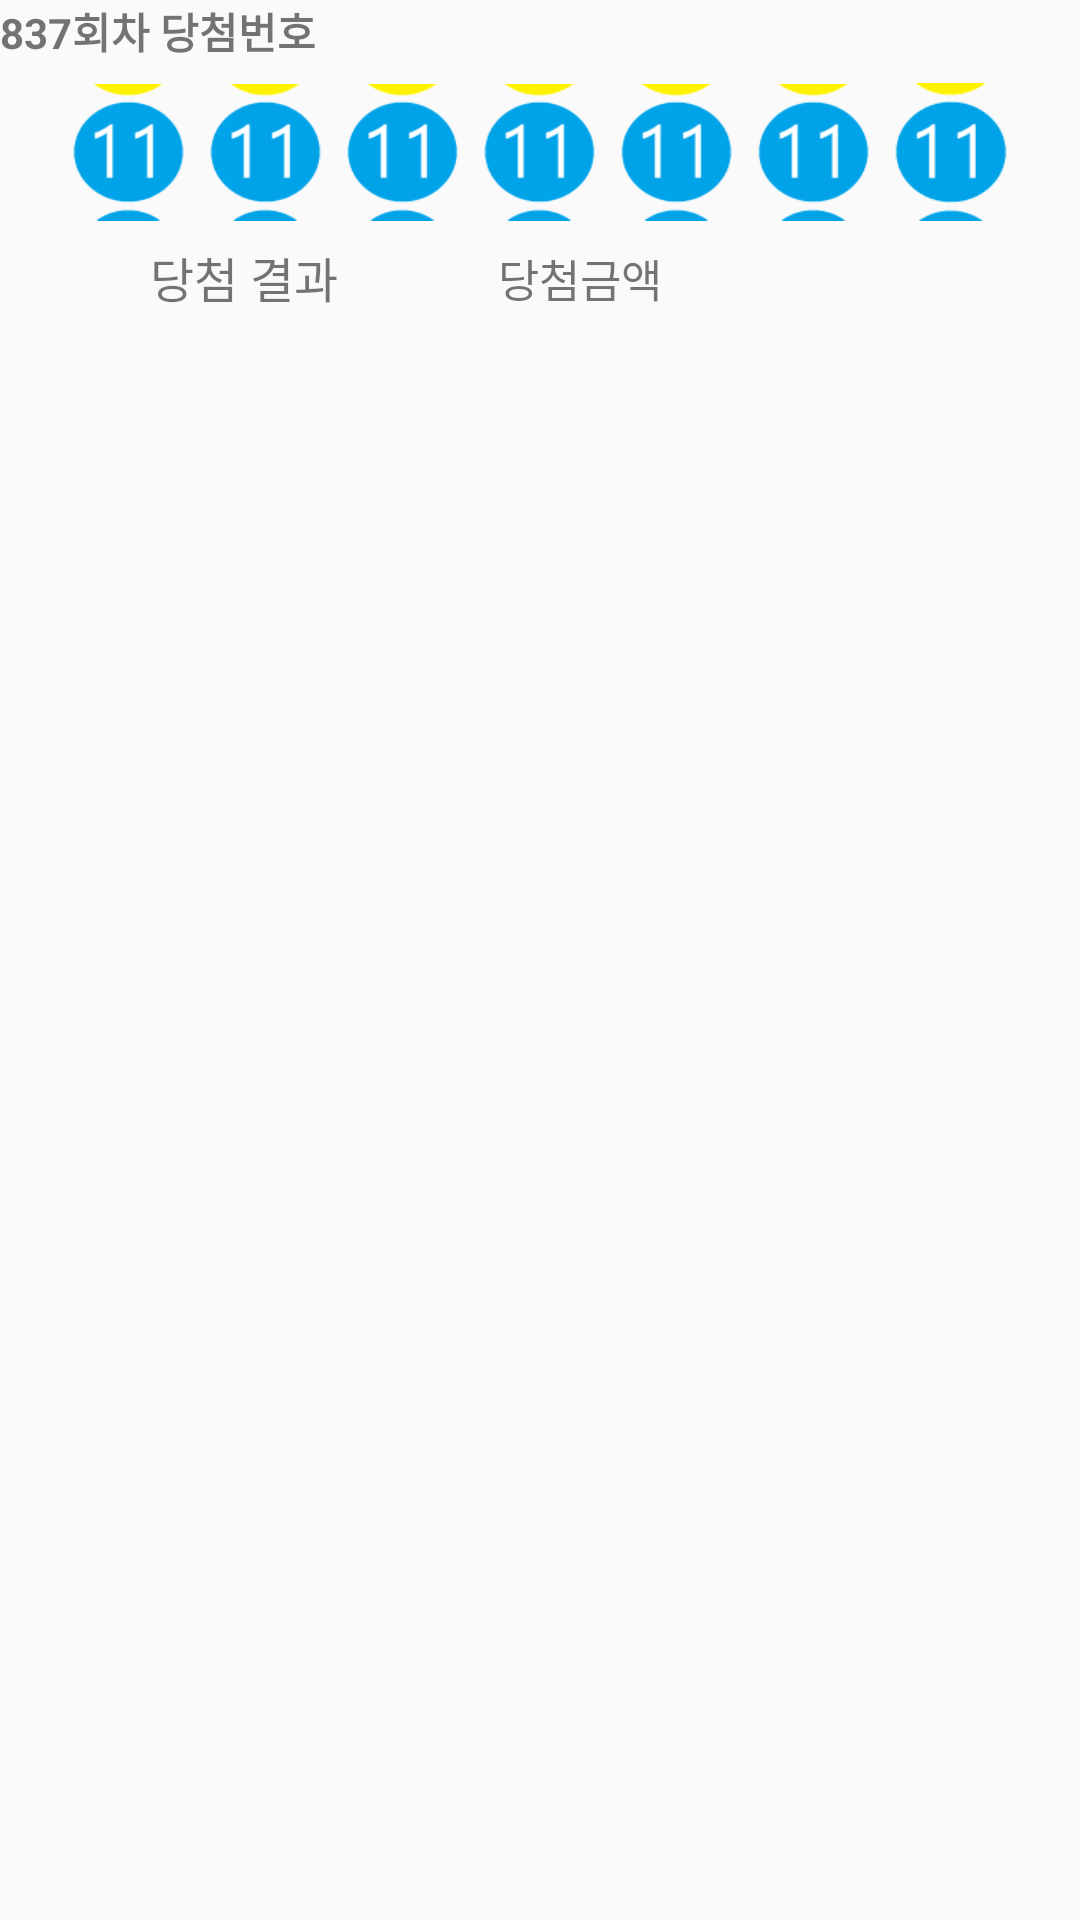

Produce the Android XML layout that renders to this screen, including the resource entries it uses.
<!-- AndroidManifest.xml: application theme AppTheme -->
<!-- res/layout/alarm_notification_expanded.xml -->
<?xml version="1.0" encoding="utf-8"?>
<LinearLayout xmlns:android="http://schemas.android.com/apk/res/android"
    android:layout_width="match_parent"
    android:layout_height="match_parent"
    android:layout_marginLeft="8dp"
    android:layout_marginRight="8dp"
    android:orientation="vertical">

    <TextView
        android:id="@+id/noti_expand_turn"
        android:layout_width="match_parent"
        android:layout_height="wrap_content"
        android:text="837회차 당첨번호"
        android:textStyle="bold"
        ></TextView>

    <LinearLayout
        android:layout_width="match_parent"
        android:layout_height="60dp"
        android:paddingLeft="20dp"
        android:paddingRight="20dp"
        android:orientation="horizontal">
        <ImageView
            android:id="@+id/noti_expand_1"
            android:layout_width="0dp"
            android:layout_height="wrap_content"
            android:layout_weight="1"
            android:src="@drawable/one1"
            ></ImageView>
        <ImageView
            android:id="@+id/noti_expand_2"
            android:layout_width="0dp"
            android:layout_height="wrap_content"
            android:layout_weight="1"
            android:src="@drawable/one1"
            ></ImageView>

        <ImageView
            android:id="@+id/noti_expand_3"
            android:layout_width="0dp"
            android:layout_height="wrap_content"
            android:layout_weight="1"
            android:src="@drawable/one1"
            ></ImageView>
        <ImageView
            android:id="@+id/noti_expand_4"
            android:layout_width="0dp"
            android:layout_height="wrap_content"
            android:layout_weight="1"
            android:src="@drawable/one1"
            ></ImageView>
        <ImageView
            android:id="@+id/noti_expand_5"
            android:layout_width="0dp"
            android:layout_height="wrap_content"
            android:layout_weight="1"
            android:src="@drawable/one1"
            ></ImageView>
        <ImageView
            android:id="@+id/noti_expand_6"
            android:layout_width="0dp"
            android:layout_height="wrap_content"
            android:layout_weight="1"
            android:src="@drawable/one1"
            ></ImageView>
        <ImageView
            android:id="@+id/noti_expand_7"
            android:layout_width="0dp"
            android:layout_height="wrap_content"
            android:layout_weight="1"
            android:src="@drawable/one1"
            ></ImageView>
    </LinearLayout>

    <LinearLayout
        android:layout_width="match_parent"
        android:layout_height="wrap_content"
        android:layout_marginLeft="50dp"
        android:orientation="horizontal">
        <TextView
            android:id="@+id/noti_expand_score"
            android:layout_width="0dp"
            android:layout_weight="1.5"
            android:layout_height="wrap_content"
            android:text="당첨 결과"
            android:textSize="16dp"
            ></TextView>
        <TextView
            android:id="@+id/noti_expand_money"
            android:layout_width="0dp"
            android:layout_weight="2.5"
            android:layout_height="wrap_content"
            android:text="당첨금액"
            android:textSize="15dp"
            ></TextView>
    </LinearLayout>

</LinearLayout>
<!-- resources referenced by this layout -->
<resources>
  <!-- drawable one1: png bitmap (drawable, 8723 bytes) -->
  <style name="AppTheme" parent="Theme.AppCompat.Light.DarkActionBar">
          
          <item name="colorPrimary">@color/colorPrimary</item>
          <item name="colorPrimaryDark">@color/colorPrimaryDark</item>
          <item name="colorAccent">@color/colorAccent</item>
          
          <item name="windowActionBar">false</item>
          <item name="windowNoTitle">true</item>
      </style>
  <color name="colorPrimary">#008577</color>
  <color name="colorPrimaryDark">#00574B</color>
  <color name="colorAccent">#D81B60</color>
</resources>
